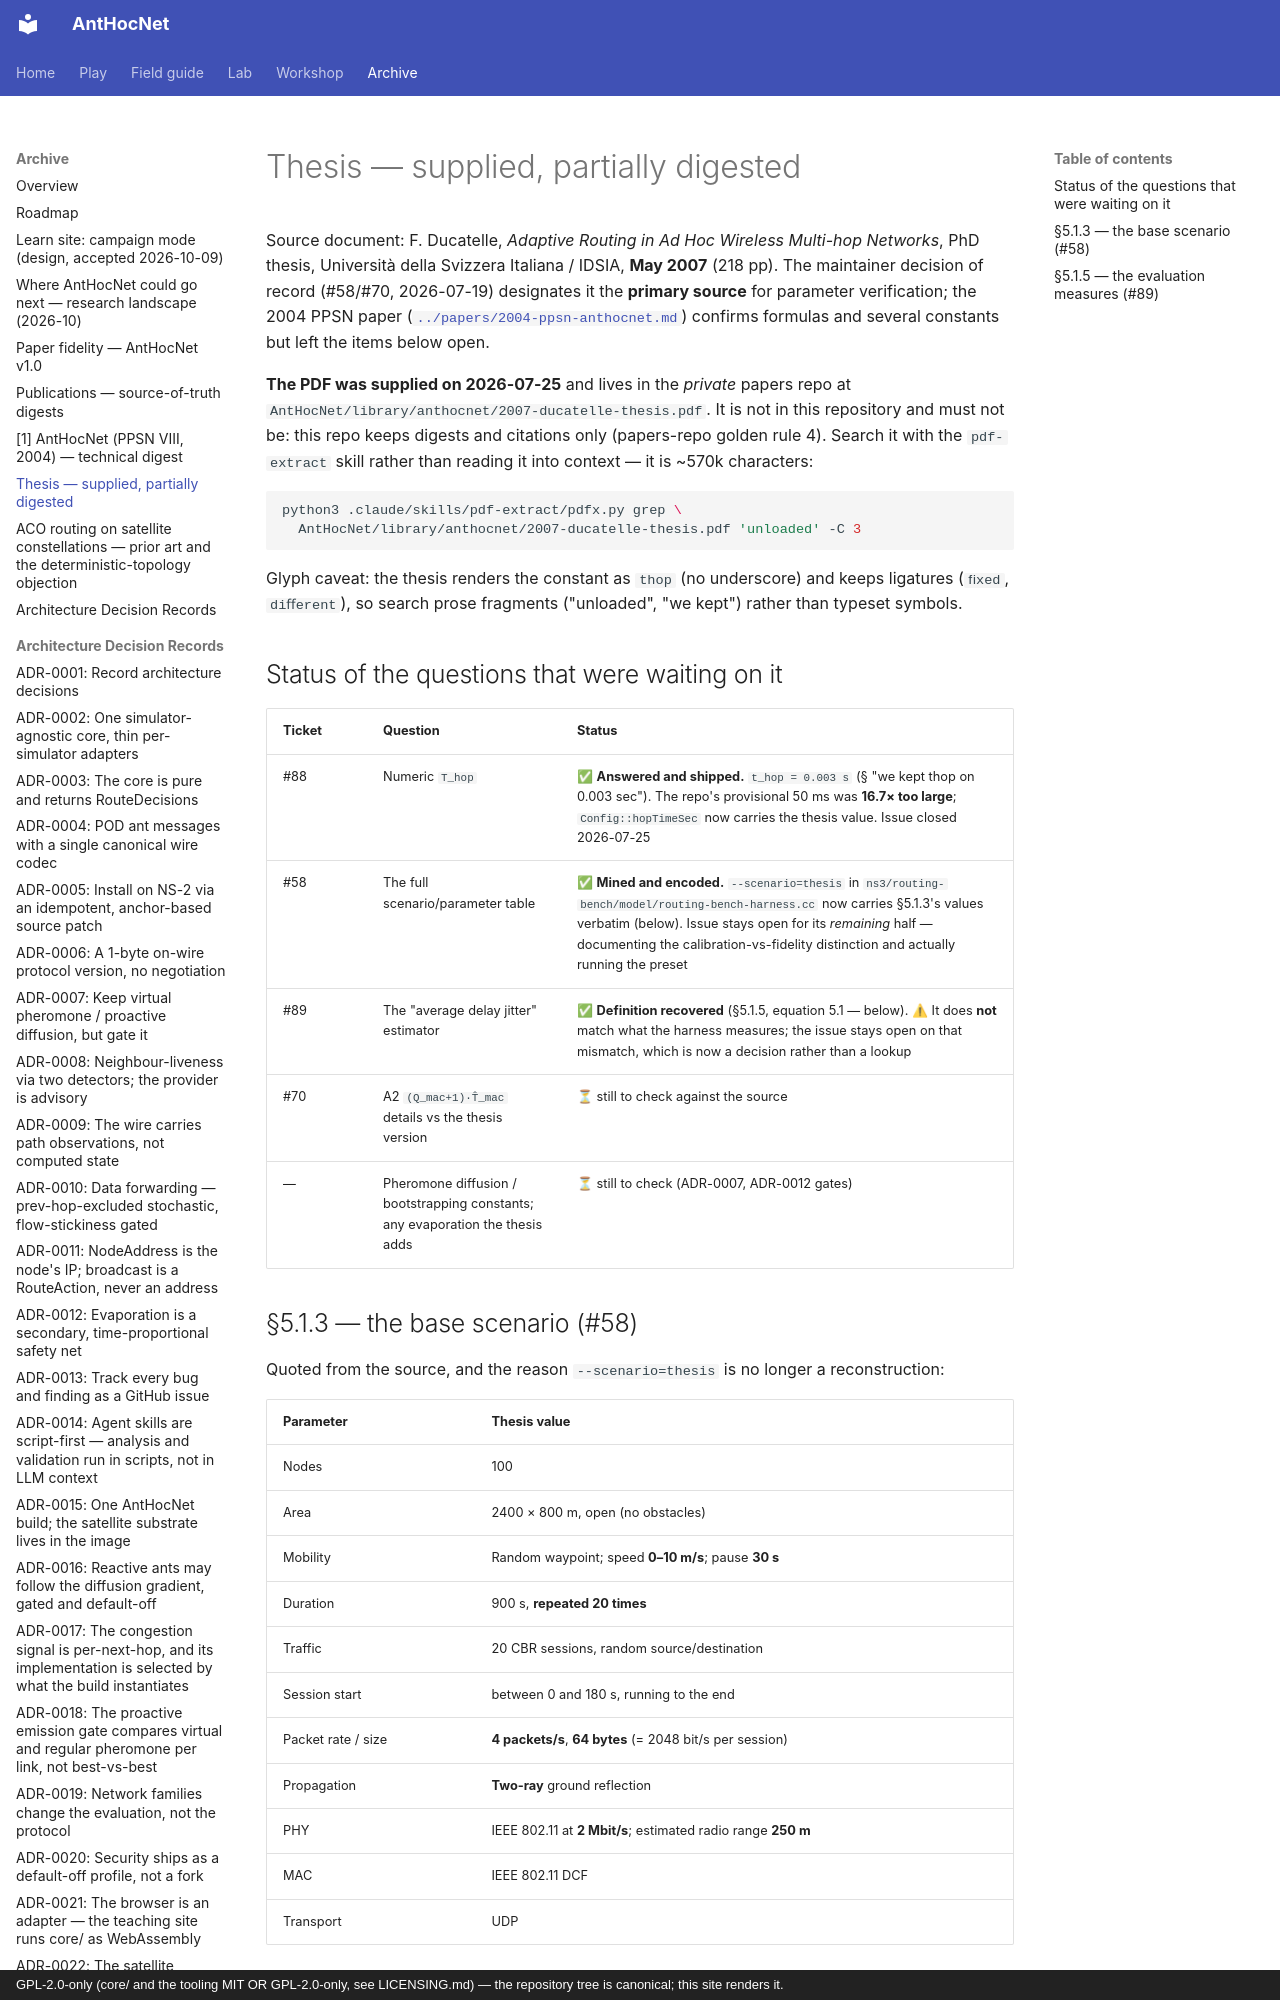

repository: danieljoppi/AntHocNet · page: publications/thesis/index.html · generator: mkdocs · copyright: GPL-2.0-only (core/ and the tooling MIT OR GPL-2.0-only, see LICENSING.md) — the repository tree is canonical; this site renders it.

# Thesis — supplied, partially digested

Source document: F. Ducatelle, *Adaptive Routing in Ad Hoc Wireless Multi-hop
Networks*, PhD thesis, Università della Svizzera Italiana / IDSIA, **May 2007**
(218 pp). The maintainer decision of record (#58/#70, 2026-07-19) designates it
the **primary source** for parameter verification; the 2004 PPSN paper
([`../papers/2004-ppsn-anthocnet.md`](../papers/2004-ppsn-anthocnet.md))
confirms formulas and several constants but left the items below open.

**The PDF was supplied on 2026-07-25** and lives in the *private* papers repo at
`AntHocNet/library/anthocnet/2007-ducatelle-thesis.pdf`. It is not in this repository and
must not be: this repo keeps digests and citations only (papers-repo golden
rule 4). Search it with the `pdf-extract` skill rather than reading it into
context — it is ~570k characters:

```bash
python3 .claude/skills/pdf-extract/pdfx.py grep \
  AntHocNet/library/anthocnet/2007-ducatelle-thesis.pdf 'unloaded' -C 3
```

Glyph caveat: the thesis renders the constant as `thop` (no underscore) and
keeps ligatures (`ﬁxed`, `diﬀerent`), so search prose fragments ("unloaded",
"we kept") rather than typeset symbols.

## Status of the questions that were waiting on it

| Ticket | Question | Status |
|---|---|---|
| #88 | Numeric `T_hop` | ✅ **Answered and shipped.** `t_hop = 0.003 s` (§ "we kept thop on 0.003 sec"). The repo's provisional 50 ms was **16.7× too large**; `Config::hopTimeSec` now carries the thesis value. Issue closed 2026-07-25 |
| #58 | The full scenario/parameter table | ✅ **Mined and encoded.** `--scenario=thesis` in `ns3/routing-bench/model/routing-bench-harness.cc` now carries §5.1.3's values verbatim (below). Issue stays open for its *remaining* half — documenting the calibration-vs-fidelity distinction and actually running the preset |
| #89 | The "average delay jitter" estimator | ✅ **Definition recovered** (§5.1.5, equation 5.1 — below). ⚠ It does **not** match what the harness measures; the issue stays open on that mismatch, which is now a decision rather than a lookup |
| #70 | A2 `(Q_mac+1)·T̂_mac` details vs the thesis version | ⏳ still to check against the source |
| — | Pheromone diffusion / bootstrapping constants; any evaporation the thesis adds | ⏳ still to check (ADR-0007, ADR-0012 gates) |

## §5.1.3 — the base scenario (#58)

Quoted from the source, and the reason `--scenario=thesis` is no longer a
reconstruction:

| Parameter | Thesis value |
|---|---|
| Nodes | 100 |
| Area | 2400 × 800 m, open (no obstacles) |
| Mobility | Random waypoint; speed **0–10 m/s**; pause **30 s** |
| Duration | 900 s, **repeated 20 times** |
| Traffic | 20 CBR sessions, random source/destination |
| Session start | between 0 and 180 s, running to the end |
| Packet rate / size | **4 packets/s**, **64 bytes** (= 2048 bit/s per session) |
| Propagation | **Two-ray** ground reflection |
| PHY | IEEE 802.11 at **2 Mbit/s**; estimated radio range **250 m** |
| MAC | IEEE 802.11 DCF |
| Transport | UDP |

Note the harness default is the disk propagation model, not two-ray; a thesis
reproduction must pass `--propagation=tworay` explicitly. See
`docs/benchmarks/methodology.md`.
